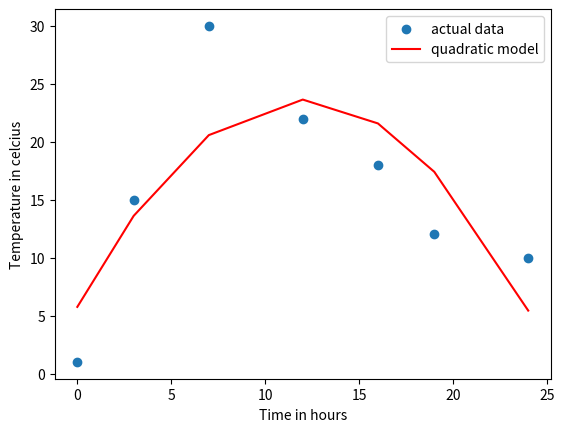

The script that saved this image:
import numpy as np
import matplotlib.pyplot as plt

data = np.array([[0,1],[3,15],[7,30],[12,22],[16,18],[19,12],[24,10]])
x=data[:,0]
y = data[:,1]
coefficients = np.polyfit(x,y, 2)

a,b,c =coefficients
y1 = a*x**2 + b*x+ c
plt.scatter(x,y,label='actual data')
plt.plot(x,y1,color='red',label='quadratic model')
plt.xlabel('Time in hours')
plt.ylabel('Temperature in celcius')

plt.legend()
plt.show()